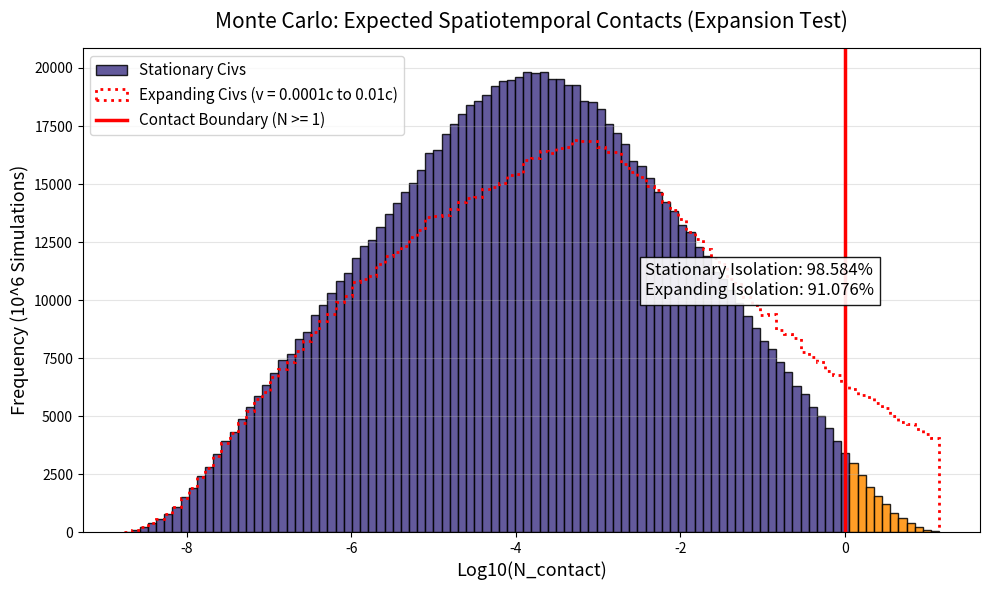

Here is the Python script that generated this plot:
import numpy as np
import matplotlib.pyplot as plt
from scipy.integrate import quad

# 1. Variables and Log-uniform priors
n_sims = 1000000
N_safe = 10 ** np.random.uniform(8, 9, n_sims)
f_bio = 10 ** np.random.uniform(-8, -3, n_sims)
L = 10 ** np.random.uniform(3, 7, n_sims)

# --- NEW: Expansion Speed Prior (0.0001c to 0.01c) ---
v_exp = 10 ** np.random.uniform(-4, -2, n_sims)

# 2. The Rigorous Spatiotemporal Math
t_present = 13.6e9

# UPGRADE 1: Hypoexponential Biological Delay (Varying 'Hard Step' Rates)
lambda_rates = np.array([1/0.5e9, 1/0.7e9, 1/0.9e9, 1/1.1e9, 1/1.3e9])
n_steps = len(lambda_rates)

def p_hypoexponential(delta_t):
    if delta_t < 0: return 0
    prob = 0
    for i in range(n_steps):
        C_i = 1.0
        for j in range(n_steps):
            if i != j:
                C_i *= lambda_rates[j] / (lambda_rates[j] - lambda_rates[i])
        prob += C_i * lambda_rates[i] * np.exp(-lambda_rates[i] * delta_t)
    return prob

# Star Formation Rate: Parametrized Snaith et al. (Peaks at 7 Gyr)
def sfr_shape(tau):
    a = 2.8
    b = a / 7.0e9
    return (tau**a) * np.exp(-b * tau)

sfr_norm, _ = quad(sfr_shape, 0, t_present)

def sfr_normalized(tau):
    return sfr_shape(tau) / sfr_norm

def integrand(tau):
    return sfr_normalized(tau) * p_hypoexponential(t_present - tau)

# UPGRADE 2: Dynamic Concurrency
E_present, _ = quad(integrand, 0, t_present)
N_concurrent = N_safe * f_bio * E_present * L

# UPGRADE 3: Relativistic Light Shell Volume (STATIONARY BOUNDARY)
R_eff_stat = np.minimum(L, 1000)
V_shell_stat = (4/3) * np.pi * (R_eff_stat**3)
V_GHZ = 2.5e11
P_spatial_stat = V_shell_stat / V_GHZ

# Calculate STATIONARY Expected Contacts
N_contact_stat = N_concurrent * P_spatial_stat
log_N_contact_stat = np.log10(N_contact_stat + 1e-12)

# --- UPGRADE 4: SUB-LIGHT EXPANSION CAVEAT TEST ---
# Total radius = Colonized space + 1000ly radio bleed from the outermost colony
R_col = v_exp * L
R_eff_exp = R_col + np.minimum(L, 1000)

# Calculate EXPANDING Volume (Capped at V_GHZ to prevent probabilities > 1)
V_shell_exp = (4/3) * np.pi * (R_eff_exp**3)
V_shell_exp = np.minimum(V_shell_exp, V_GHZ)
P_spatial_exp = V_shell_exp / V_GHZ

# Calculate EXPANDING Expected Contacts
N_contact_exp = N_concurrent * P_spatial_exp
log_N_contact_exp = np.log10(N_contact_exp + 1e-12)

# Calculate Isolation Percentages
prob_isolation_stat = np.sum(N_contact_stat < 1) / n_sims * 100
prob_isolation_exp = np.sum(N_contact_exp < 1) / n_sims * 100

print(f"Stationary Isolation: {prob_isolation_stat:.3f}%")
print(f"Expanding Isolation: {prob_isolation_exp:.3f}%")

# 3. Plotting
plt.figure(figsize=(10,6))

# Plot the original Stationary Histogram
counts, bins, patches = plt.hist(log_N_contact_stat, bins=100, edgecolor='black', alpha=0.85, label='Stationary Civs')

for patch, bin_left in zip(patches, bins[:-1]):
    if bin_left < 0:
        patch.set_facecolor('darkslateblue') # Isolation
    else:
        patch.set_facecolor('darkorange') # Contact

# Overlay the Expanding Histogram as a clear outline
plt.hist(log_N_contact_exp, bins=bins, histtype='step', color='red', linewidth=2, linestyle='dotted', label='Expanding Civs (v = 0.0001c to 0.01c)')

plt.axvline(x=0, color='red', linestyle='-', linewidth=2.5, label='Contact Boundary (N >= 1)')
plt.title('Monte Carlo: Expected Spatiotemporal Contacts (Expansion Test)', fontsize=15, pad=15)
plt.xlabel('Log10(N_contact)', fontsize=13)
plt.ylabel('Frequency (10^6 Simulations)', fontsize=13)
plt.legend(fontsize=11, loc='upper left')
plt.grid(axis='y', alpha=0.33)

# Add a text box comparing the two percentages
info_text = (f"Stationary Isolation: {prob_isolation_stat:.3f}%\n"
             f"Expanding Isolation: {prob_isolation_exp:.3f}%")
plt.figtext(0.65, 0.5, info_text, fontsize=12, bbox=dict(facecolor='white', edgecolor='black', alpha=0.9))

plt.tight_layout()
plt.savefig('spatiotemporal_histogram_expansion_test.png', dpi=300)
plt.show()
